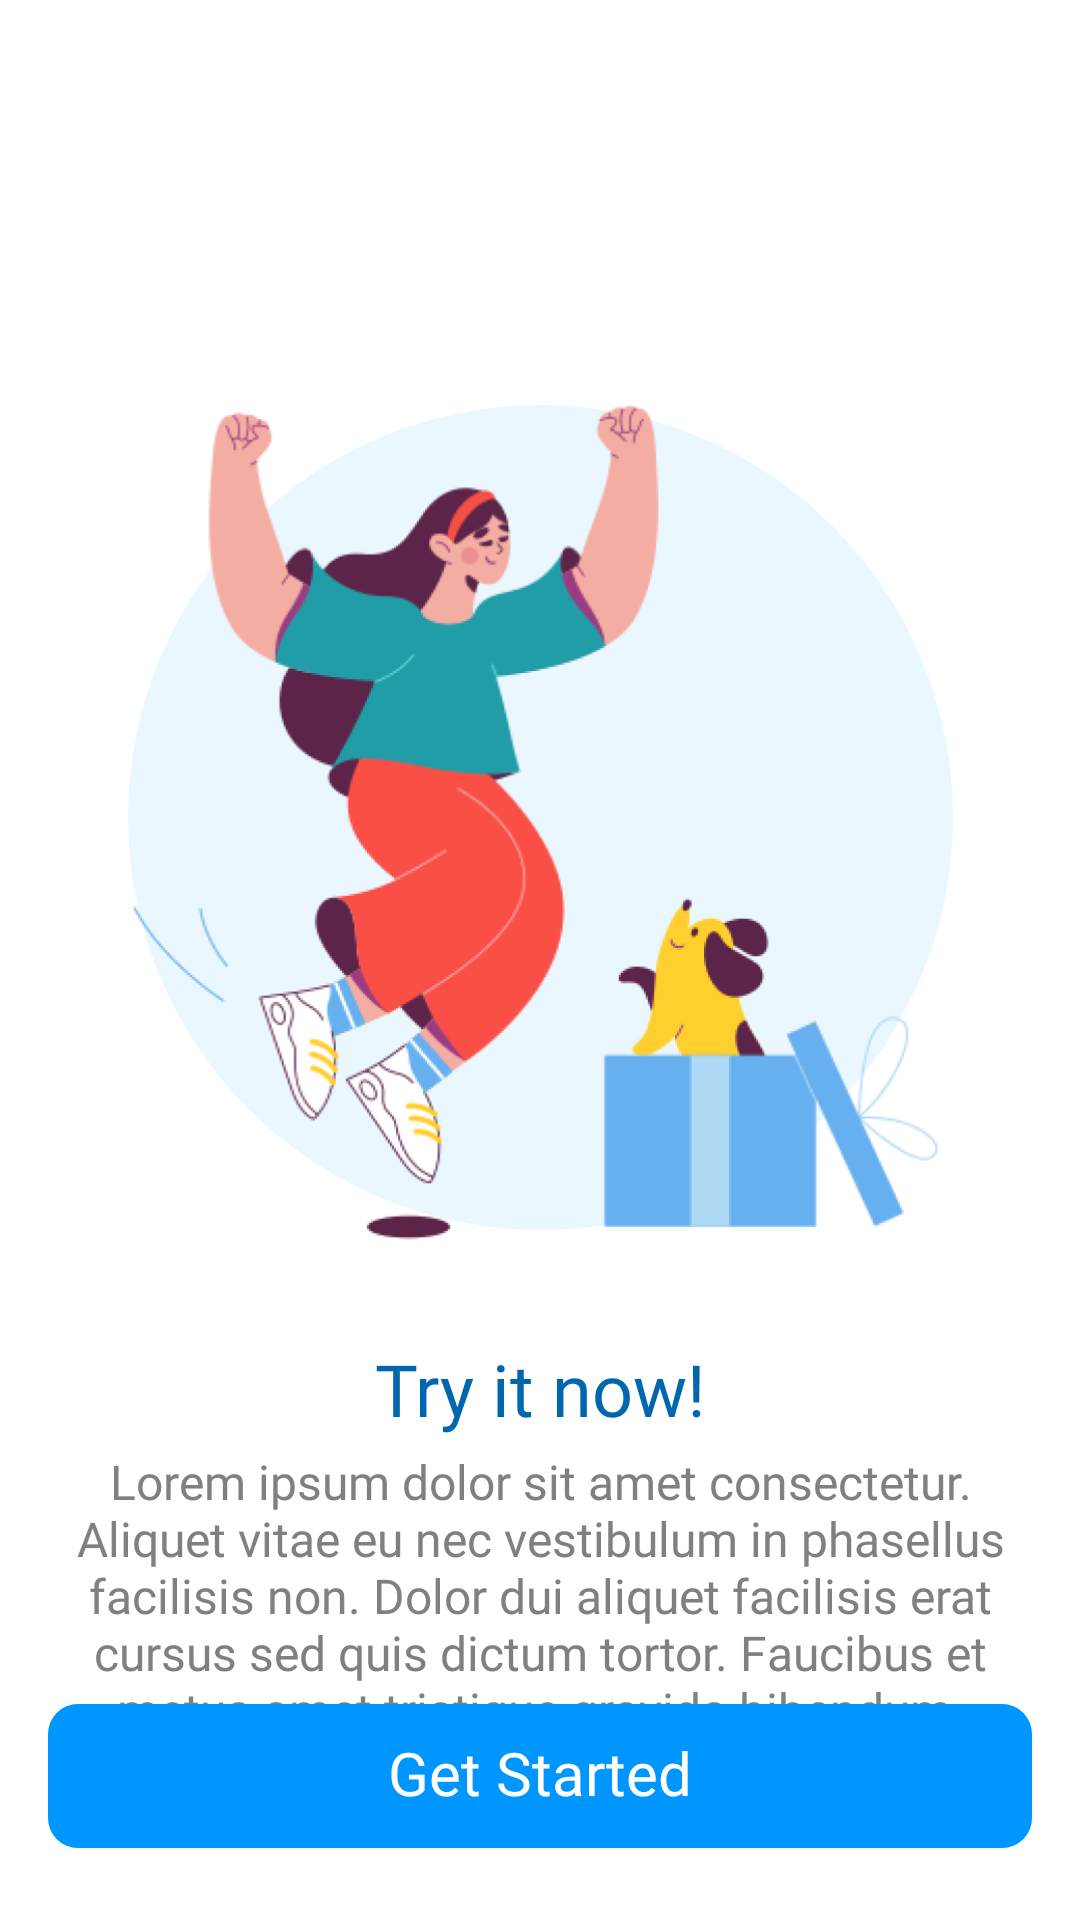

Reconstruct the res/layout file that produces this screen, plus the resources it refers to.
<!-- AndroidManifest.xml: application theme Theme.Tawarin -->
<!-- res/layout/fragment_third_on_boarding.xml -->
<?xml version="1.0" encoding="utf-8"?>
<FrameLayout xmlns:android="http://schemas.android.com/apk/res/android"
    xmlns:app="http://schemas.android.com/apk/res-auto"
    xmlns:tools="http://schemas.android.com/tools"
    android:layout_width="match_parent"
    android:layout_height="match_parent"
    tools:context=".UI.onboarding.ThirdOnBoardingFragment">

    <androidx.constraintlayout.widget.ConstraintLayout
        android:layout_width="match_parent"
        android:layout_height="match_parent">

        <View
            android:id="@+id/view"
            android:layout_width="275dp"
            android:layout_height="275dp"
            android:layout_marginTop="135dp"
            android:background="@drawable/bg_onboarding"
            app:layout_constraintEnd_toEndOf="parent"
            app:layout_constraintStart_toStartOf="parent"
            app:layout_constraintTop_toTopOf="parent" />

        <ImageView
            android:id="@+id/imageView2"
            android:layout_width="match_parent"
            android:layout_height="300dp"
            android:layout_marginStart="16dp"
            android:layout_marginEnd="16dp"
            android:src="@drawable/vector_onboarding3"
            app:layout_constraintBottom_toBottomOf="@+id/view"
            app:layout_constraintEnd_toEndOf="parent"
            app:layout_constraintStart_toStartOf="parent"
            app:layout_constraintTop_toTopOf="@+id/view" />

        <TextView
            android:id="@+id/textView2"
            android:layout_width="match_parent"
            android:layout_height="wrap_content"
            android:layout_marginStart="16dp"
            android:layout_marginEnd="16dp"
            android:layout_marginTop="24dp"
            android:fontFamily="@font/poppinssemibold"
            android:text="Try it now!"
            android:textAlignment="center"
            android:textColor="#0066AD"
            android:textSize="24sp"
            app:layout_constraintEnd_toEndOf="parent"
            app:layout_constraintStart_toStartOf="parent"
            app:layout_constraintTop_toBottomOf="@+id/imageView2" />

        <TextView
            android:id="@+id/textView6"
            android:layout_width="match_parent"
            android:layout_height="wrap_content"
            android:layout_marginStart="16dp"
            android:layout_marginTop="4dp"
            android:layout_marginEnd="16dp"
            android:fontFamily="@font/poppinsregular"
            android:text="Lorem ipsum dolor sit amet consectetur. Aliquet vitae eu nec vestibulum in phasellus facilisis non. Dolor dui aliquet facilisis erat cursus sed quis dictum tortor. Faucibus et metus amet tristique gravida bibendum."
            android:textAlignment="center"
            android:textColor="#808080"
            android:textSize="16sp"
            app:layout_constraintEnd_toEndOf="parent"
            app:layout_constraintStart_toStartOf="parent"
            app:layout_constraintTop_toBottomOf="@+id/textView2" />

        <com.google.android.material.button.MaterialButton
            android:id="@+id/btn_getStarted"
            style="@style/GeneralButton"
            android:layout_width="match_parent"
            android:layout_height="48dp"
            android:layout_marginBottom="24dp"
            android:layout_marginStart="16dp"
            android:layout_marginEnd="16dp"
            android:background="@drawable/bg_button"
            android:fontFamily="@font/poppinssemibold"
            android:text="Get Started"
            app:iconSize="24dp"
            android:includeFontPadding="false"
            android:textSize="20sp"
            app:layout_constraintBottom_toBottomOf="parent"
            app:layout_constraintEnd_toEndOf="parent"
            app:layout_constraintStart_toStartOf="parent" />

    </androidx.constraintlayout.widget.ConstraintLayout>

</FrameLayout>
<!-- resources referenced by this layout -->
<resources>
  <!-- drawable bg_button (drawable) -->
  <?xml version="1.0" encoding="utf-8"?>
  <shape xmlns:android="http://schemas.android.com/apk/res/android">
      <solid android:color="#0096FF"/>
      <corners android:radius="10dp"/>
  </shape>
  <!-- drawable bg_onboarding (drawable) -->
  <?xml version="1.0" encoding="utf-8"?>
  <shape xmlns:android="http://schemas.android.com/apk/res/android">
      <solid android:color="#EBF7FF"/>
      <corners android:radius="1000dp"/>
  </shape>
  <!-- drawable vector_onboarding3: png bitmap (drawable, 124719 bytes) -->
  <style name="GeneralButton" parent="Widget.Material3.Button">
          <item name="android:textAllCaps">false</item>
          <item name="android:textColor">#FFFFFF</item>
          <item name="android:textSize">16sp</item>
          <item name="android:background">@drawable/bg_button</item>
      </style>
  <style name="Theme.Tawarin" parent="Theme.MaterialComponents.Light.NoActionBar">
          <item name="android:forceDarkAllowed" tools:targetApi="q">false</item>
          
          <item name="colorPrimary">@color/color_main</item>
          <item name="colorPrimaryVariant">@color/color_main</item>
          <item name="colorOnPrimary">@color/white</item>
          
          <item name="colorSecondary">@color/color_main</item>
          <item name="colorSecondaryVariant">@color/color_main</item>
          <item name="colorOnSecondary">@color/black</item>
          
          <item name="android:statusBarColor">@android:color/transparent</item>
          <item name="bottomSheetDialogTheme">@style/AppBottomSheetDialogTheme</item>
          
      </style>
  <color name="color_main">#0096FF</color>
  <color name="white">#FFFFFFFF</color>
  <color name="black">#222222</color>
  <style name="AppBottomSheetDialogTheme" parent="Theme.MaterialComponents.Light.BottomSheetDialog">
          <item name="bottomSheetStyle">@style/CustomBottomSheetStyle</item>
      </style>
  <style name="CustomBottomSheetStyle" parent="Widget.Design.BottomSheet.Modal">
          <item name="android:background">@drawable/bg_bottomsheet</item>
      </style>
</resources>
